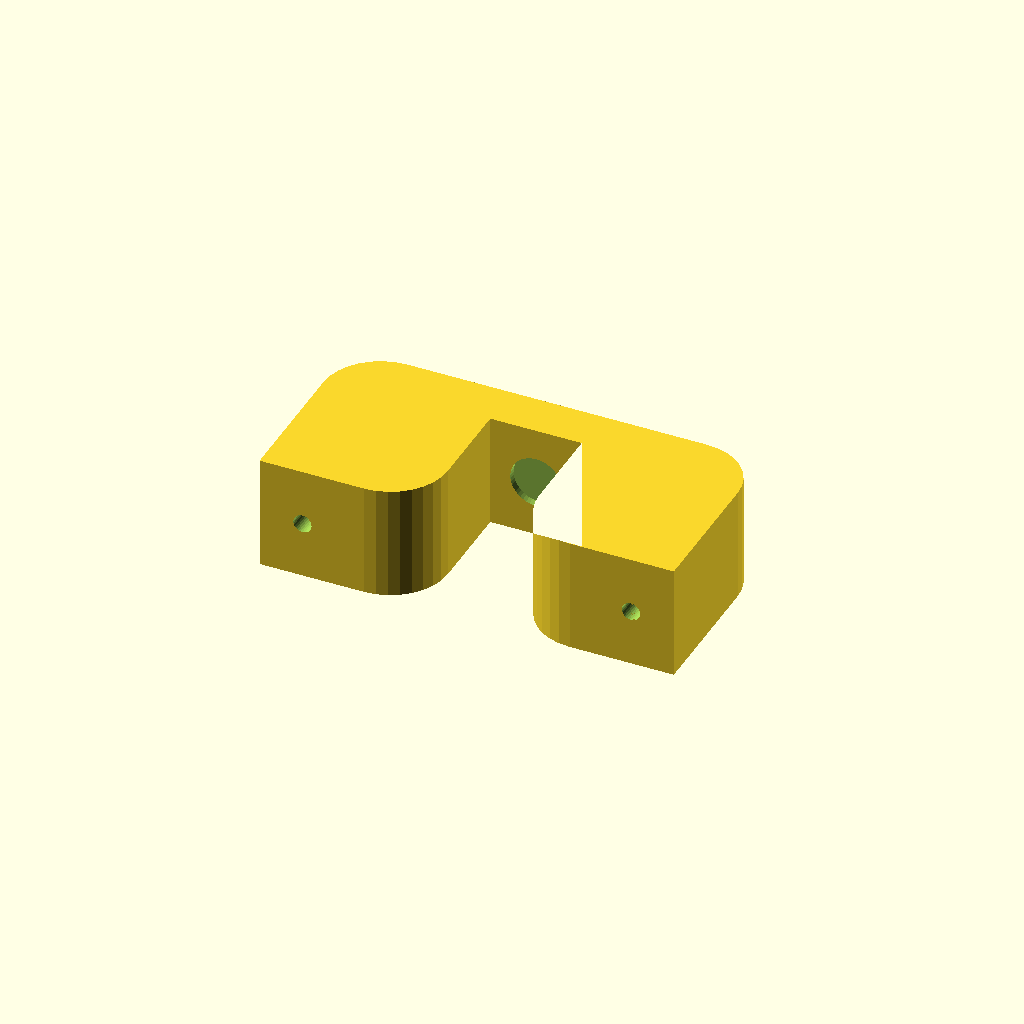
Cell 1 — every parameter at its default value.
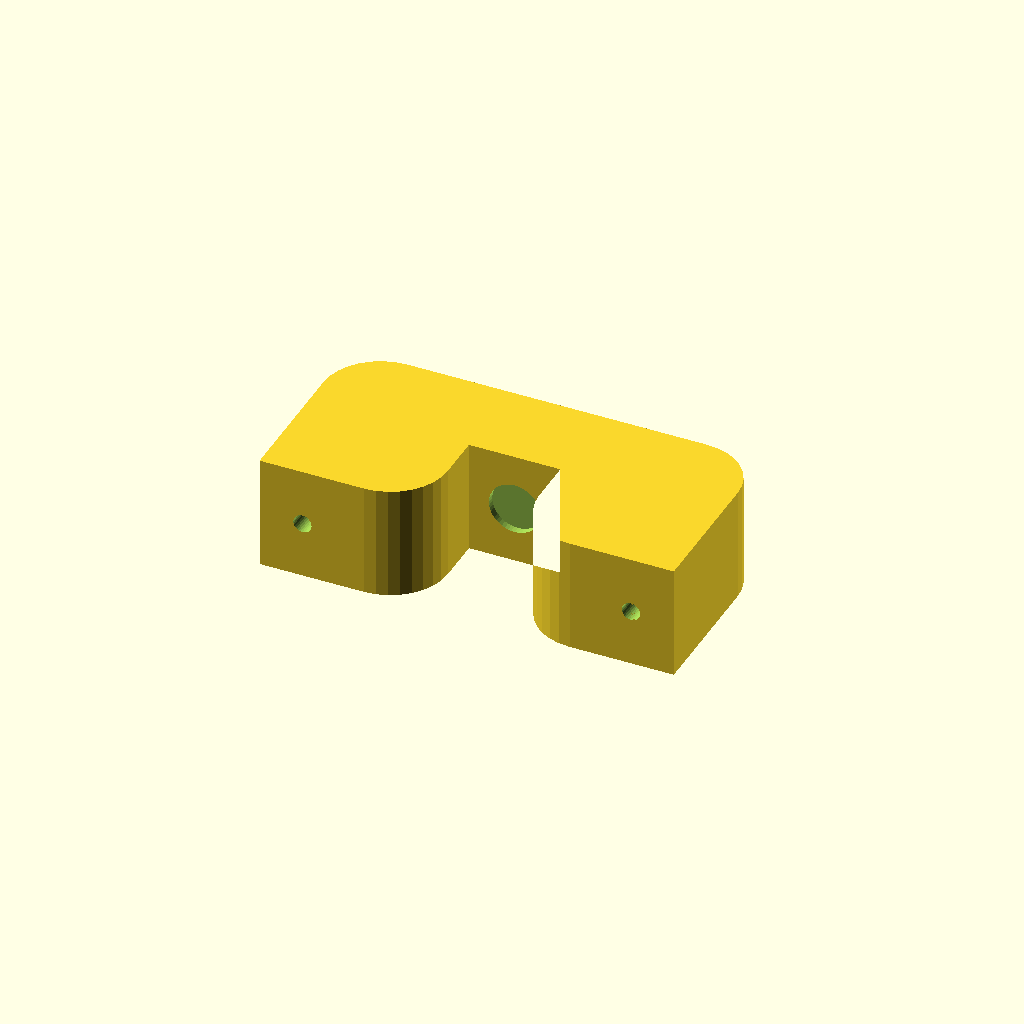
Cell 2: the same model with spring_holder_top_wall = 16.
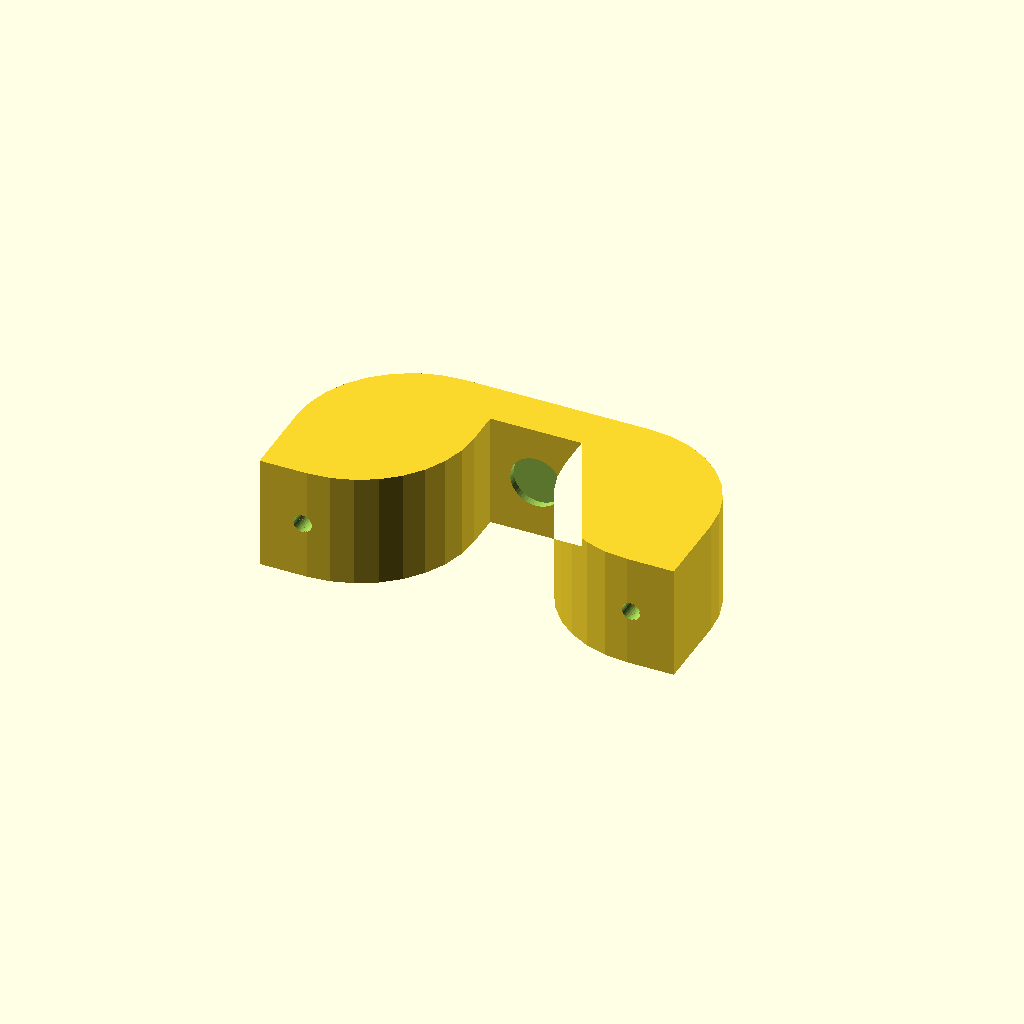
Cell 3: spring_holder_corner_radius = 20 (everything else at default).
All cells are drawn from one camera (rotation 55°, 0°, 25°, orthographic, colour scheme Cornfield), so only the parameter changes between them.
Source of the model, scad/spring_holder.scad:
include <config.scad>
use <lib/utils.scad>

spring_holder_top_wall = 8;
spring_holder_corner_radius = 10;
spring_holder_cutout_corner_radius = spring_holder_corner_radius;
spring_groove_size = 9;
spring_groove_depth = 2.5;

module spring_holder(height = spring_holder_height) {
    w = distance_between_outside_faces_of_extrusions;
    r = spring_holder_corner_radius;
    cut_width = extrusion_size + hammer_extrusion_play;
    cut_height = height - spring_holder_top_wall;
    cut_x = (w - cut_width) / 2;
    cr = spring_holder_cutout_corner_radius;
    screw_groove_depth = spring_holder_m3_groove_depth(height);

    difference() {
        linear_extrude(height = spring_holder_thickness) {
            union() {
                difference() {
                    // Main body
                    square([w, height]);
                    translate([0, height - r]) square([r, r]);
                    translate([w - r, height - r]) square([r, r]);

                    // Cutout
                    translate([cut_x, 0]) square([cut_width, cut_height]);
                    translate([cut_x - cr, 0]) square([cr, cr]);
                    translate([cut_x + cut_width, 0]) square([cr, cr]);
                }
                quarter_round([r, height - r], 1, r);
                quarter_round([w - r, height - r], 0, r);
                quarter_round([cut_x - cr, cr], 3, cr);
                quarter_round([cut_x + cut_width + cr, cr], 2, cr);
            }
        }
        // Spring groove
        translate([cut_x + cut_width / 2, cut_height + spring_groove_depth / 2, spring_holder_thickness / 2])
            rotate([90, 0, 0])
                cylinder(h = spring_groove_depth + 0.01, r = spring_groove_size / 2, $fn = 48);

        // M3 mounting holes at extrusion centers
        for (hole_x = [extrusion_size / 2, w - extrusion_size / 2]) {
            translate([hole_x, height / 2, spring_holder_thickness / 2])
                rotate([90, 0, 0]) {
                    cylinder(h = height + 0.01, r = m3_hole_radius, center = true, $fn = 32);
                }
            translate([hole_x, height + 0.01, spring_holder_thickness / 2])
                rotate([90, 0, 0])
                    cylinder(h = screw_groove_depth + 0.01, r = m3_groove_diameter / 2, $fn = 48);
        }
    }
}

spring_holder();
Customizer parameters (derived from the source; name, type, default, range or options):
spring_holder_top_wall: number, default 8
spring_holder_corner_radius: number, default 10
spring_groove_size: number, default 9
spring_groove_depth: number, default 2.5
